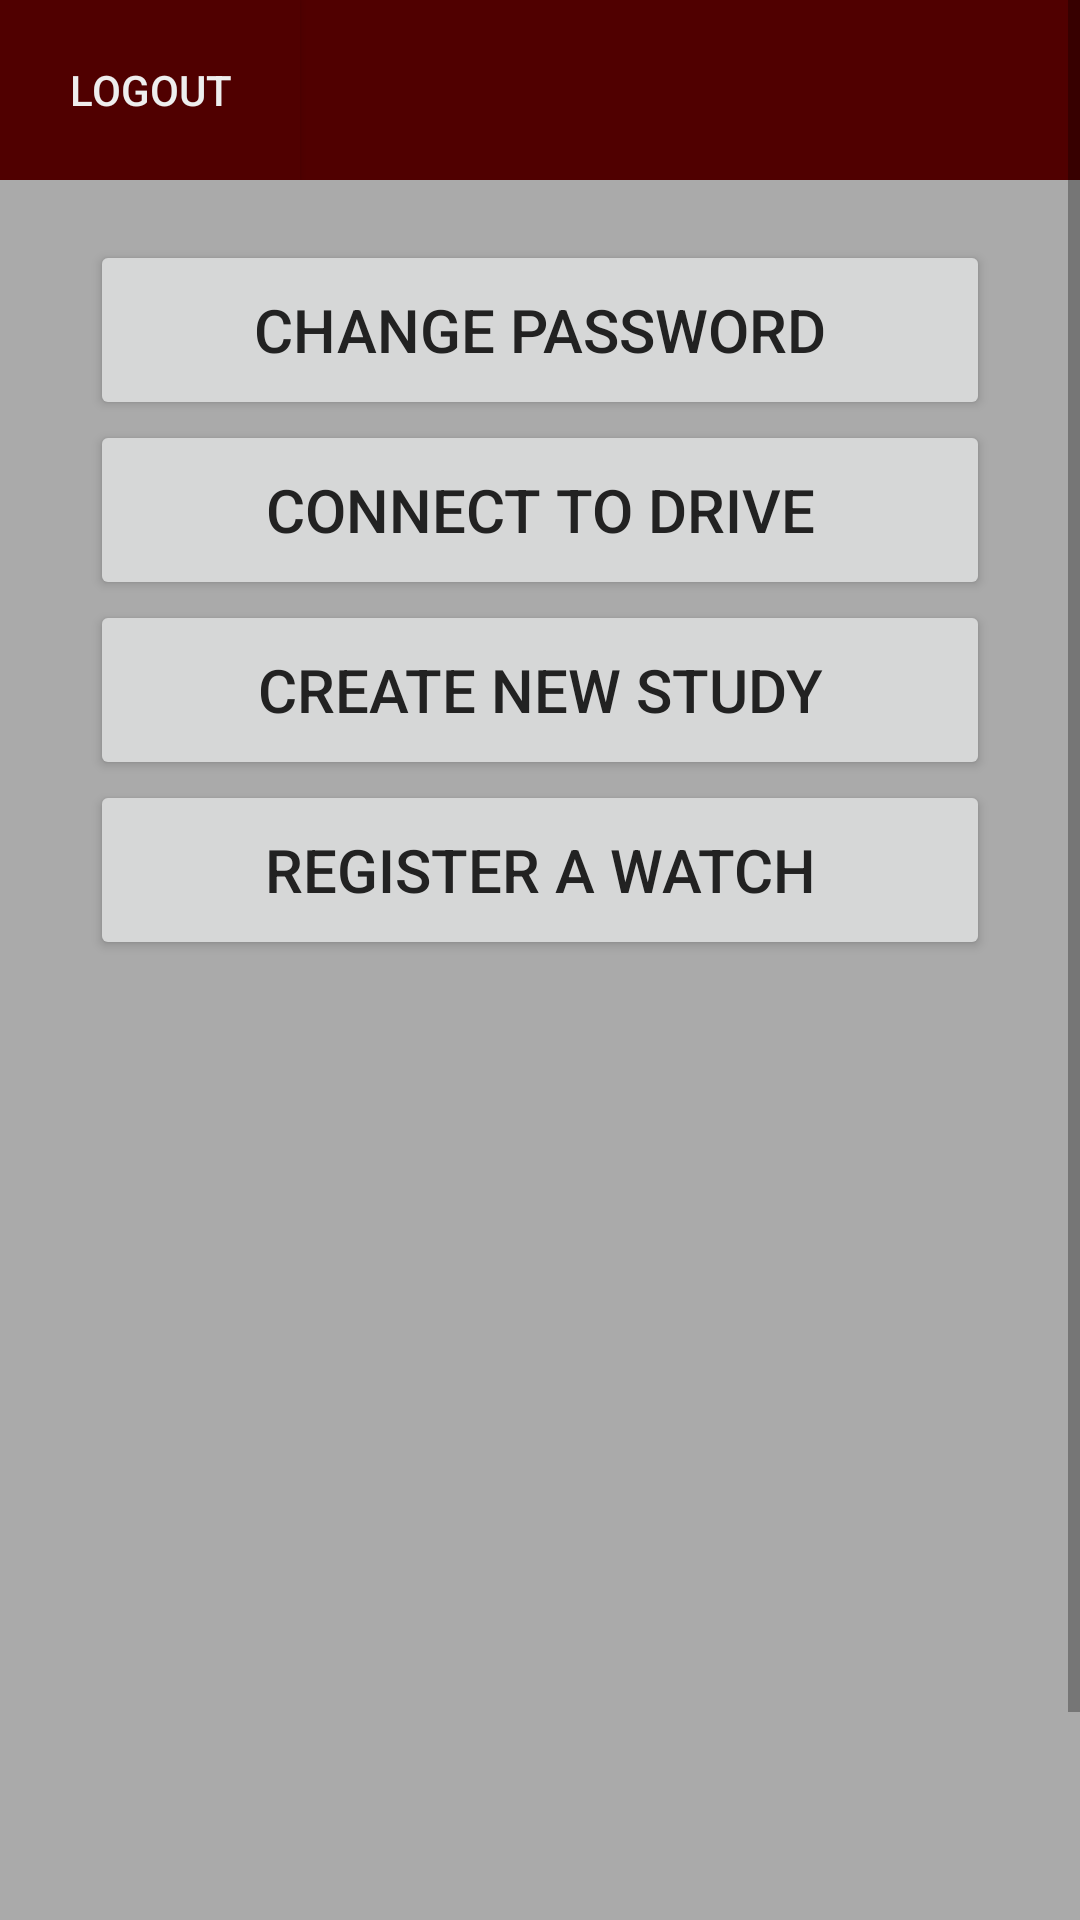

Android layout source for this screen:
<!-- AndroidManifest.xml: application theme AppTheme -->
<!-- res/layout/activity_admin.xml -->
<?xml version="1.0" encoding="utf-8"?>
<RelativeLayout xmlns:android="http://schemas.android.com/apk/res/android"
    xmlns:tools="http://schemas.android.com/tools"
    android:layout_width="match_parent"
    android:layout_height="match_parent"
    tools:context="com.mhealth.application.AdminActivity">

    <ScrollView
        android:layout_width="wrap_content"
        android:layout_height="wrap_content">

    <RelativeLayout
        android:layout_width="wrap_content"
        android:layout_height="wrap_content">


    <RelativeLayout
        android:layout_width="wrap_content"
        android:layout_height="wrap_content">

        <RelativeLayout
            android:layout_width="match_parent"
            android:layout_height="60dp"
            android:background="@color/maroon">

            <Button
                android:layout_width="100dp"
                android:layout_height="60dp"
                android:text="Logout"
                android:textColor="@color/lightText"
                android:onClick="logout"
                android:background="@color/maroon"/>

        </RelativeLayout>

        <Button
            android:layout_width="300dp"
            android:layout_height="60dp"
            android:textSize="20sp"
            android:text="Change Password"
            android:layout_marginTop="80dp"
            android:id="@+id/changePasswordButton"
            android:layout_centerHorizontal="true"
            android:onClick="changePass"
            />
        
        <Button
            android:layout_width="300dp"
            android:layout_height="60dp"
            android:textSize="20sp"
            android:layout_centerHorizontal="true"
            android:id="@+id/driveButton"
            android:text="Connect to Drive"
            android:layout_below="@id/changePasswordButton"
            android:onClick="authorize"/>
        <Button
            android:id="@+id/newStudyButton"
            android:layout_width="300dp"
            android:layout_height="60dp"
            android:textSize="20sp"
            android:layout_below="@+id/driveButton"
            android:text="Create new Study"
            android:layout_centerHorizontal="true"
            android:onClick="createBatchFolder"/>



        <Button
            android:id="@+id/setupButton"
            android:layout_width="300dp"
            android:layout_height="60dp"
            android:textSize="20sp"
            android:layout_below="@+id/newStudyButton"
            android:layout_centerHorizontal="true"
            android:onClick="setup"
            android:text="Register a watch" />

        <LinearLayout
            android:id="@+id/setupLayout"
            android:layout_width="match_parent"
            android:layout_height="wrap_content"
            android:layout_alignParentEnd="true"
            android:layout_alignParentRight="true"
            android:layout_below="@+id/setupButton"
            android:layout_marginTop="25dp"
            android:paddingRight="@dimen/activity_horizontal_margin"
            android:paddingLeft="@dimen/activity_horizontal_margin"
            android:background="@color/maroon"
            android:gravity="center"
            android:orientation="vertical"
            android:visibility="invisible"
            >


            <TextView
                android:id="@+id/userIDtext"
                android:layout_width="match_parent"
                android:layout_height="wrap_content"
                android:layout_marginTop="20dp"
                android:gravity="center_horizontal"
                android:text="Please enter the subject ID to register to the watch:"
                android:textColor="@color/lightText"
                android:textSize="20dp" />

            <EditText
                android:id="@+id/userIDinput"
                android:layout_width="300dp"
                android:layout_height="40dp"
                android:layout_marginTop="20dp"
                android:gravity="center"
                android:background="@color/maroonlight"
                android:inputType="number"
                android:textColor="@color/lightText" />

            <TextView
                android:id="@+id/StartDate"
                android:layout_width="match_parent"
                android:layout_height="wrap_content"
                android:layout_marginTop="25dp"
                android:gravity="center_horizontal"
                android:text="When is the start date of the study? "
                android:textColor="@color/lightText"
                android:textSize="20sp" />

            <Button
                android:id="@+id/buttonDate"
                android:layout_width="300dp"
                android:layout_height="60dp"
                android:layout_marginTop="15dp"
                android:layout_marginBottom="25dp"
                android:textSize="20sp"
                android:text="Pick the date"
                android:onClick="showCalendar"/>

            <Button
                android:layout_width="300dp"
                android:id="@+id/regWatch"
                android:onClick="registerWatch"
                android:layout_height="60dp"
                android:layout_marginBottom="30dp"
                android:textSize="20sp"
                android:text="Submit"/>




        </LinearLayout>





    </RelativeLayout>
    </RelativeLayout>
    </ScrollView>
</RelativeLayout>
<!-- resources referenced by this layout -->
<resources>
  <color name="lightText">#eeeeee</color>
  <color name="maroon">#500000</color>
  <color name="maroonlight">#800000</color>
  <style name="AppTheme" parent="Theme.AppCompat.Light.NoActionBar">
          
          <item name="colorPrimary">@color/maroon</item>
          <item name="colorPrimaryDark">@color/darkText</item>
          <item name="colorAccent">@color/maroon</item>
          <item name="android:colorBackground">@color/grey</item>
          <item name="android:textColorPrimary">@color/darkText</item>
          <item name="android:textColorPrimaryInverse">@color/lightText</item>
          <item name="android:windowBackground">@color/grey</item>
      </style>
  <color name="darkText">#222222</color>
  <color name="grey">#aaaaaa</color>
</resources>
